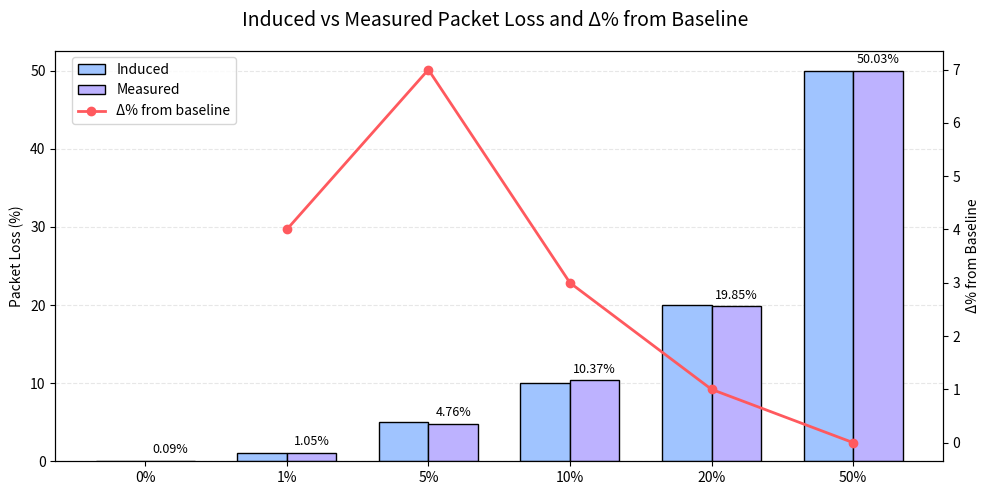

Source code (Python):
import matplotlib.pyplot as plt

# Data
labels = ["0%", "1%", "5%", "10%", "20%", "50%"]
induced = [0, 1, 5, 10, 20, 50]
measured = [0.09, 1.05, 4.76, 10.37, 19.85, 50.03]
delta = [4, 7, 3, 1, 0]

x = range(len(labels))
width = 0.35

fig, ax1 = plt.subplots(figsize=(10, 5))

# Bar plot for induced and measured
bars1 = ax1.bar([i - width/2 for i in x], induced, width=width, label="Induced", color="#A0C4FF", edgecolor='black', zorder=3)
bars2 = ax1.bar([i + width/2 for i in x], measured, width=width, label="Measured", color="#BDB2FF", edgecolor='black', zorder=3)

# Annotate measured values above bars
for i, val in enumerate(measured):
    ax1.text(i + width/2, val + 0.6, f"{val:.2f}%", ha='center', va='bottom', fontsize=9)

# Labels and grid for left axis
ax1.set_ylabel("Packet Loss (%)")
ax1.set_xticks(x)
ax1.set_xticklabels(labels)
ax1.grid(axis='y', linestyle='--', alpha=0.3, zorder=0)

# Twin axis for delta %
ax2 = ax1.twinx()
ax2.plot([1,2,3,4,5], delta, color="#FF595E", marker='o', linewidth=2, label="Δ% from baseline", zorder=4)
ax2.set_ylabel("Δ% from Baseline")

# Titles and legend
fig.suptitle("Induced vs Measured Packet Loss and Δ% from Baseline", fontsize=14)
fig.legend(loc="upper left", bbox_to_anchor=(0.07, 0.9))

plt.tight_layout()
plt.show()
